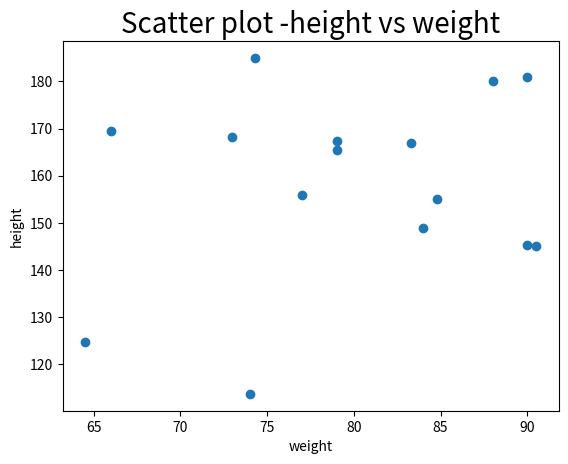

Recreate this plot in Python.
# -*- coding: utf-8 -*-
"""
Spyder Editor

This is a temporary script file.

"""

import matplotlib.pyplot as plt
weight =[83.3,74,64.5,79,90,84.8,84,88,66,77,79,90.5,74.3,90,73]
height =[167,113.7,124.8,165.5,145.4,155,149,180,169.5,156,167.3,145,185,181,168.3]
plt.scatter(weight,height)
plt.xlabel('weight')
plt.ylabel('height')
plt.title("Scatter plot -height vs weight" ,fontsize=20)
plt.show()